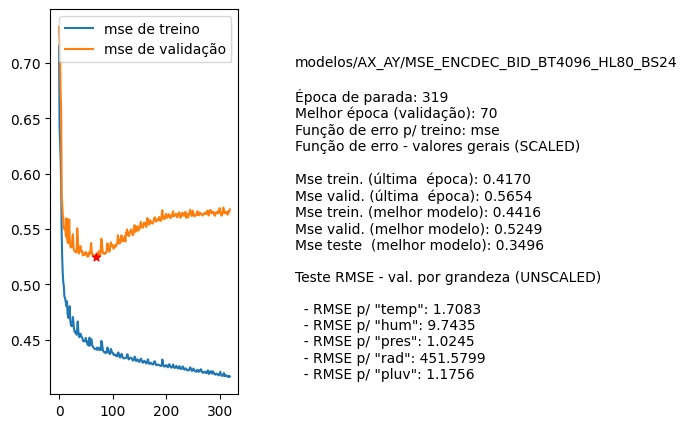

Data behind this chart, as committed beside it:
nome, parada, melhorEpoch, erro_treino_parada, erro_valid_parada, erro_treino_melhor, erro_valid_melhor, erro_teste_melhor, rmse_unscaled_por_grandeza
modelos/AX_AY/MSE_ENCDEC_BID_BT4096_HL80…, 319, 70, 0.4170, 0.5654, 0.4416, 0.5249, 0.3496, ['1.7083', '9.7435', '1.0245', '451.5799…
